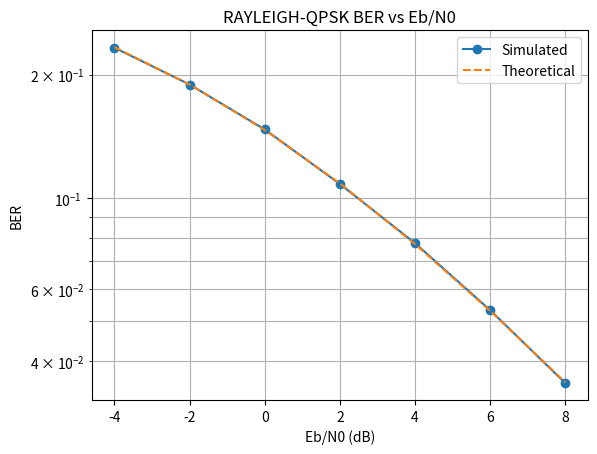

Write Python code to recreate this figure.
import numpy as np
import matplotlib.pyplot as plt
from scipy.special import erfc
N = 1000000
b = np.random.randint(0, 2, N)
grouped_bits = []
for i in range(0, len(b), 2):
	grouped_bits.append(b[i:i+2] )
s = np.array([(2*i[0]-1)+ 1j*(2*i[1]-1) for i in grouped_bits])
EbN0_dB = np.arange(-4, 9, 2)
BER = []
BER_th = []
for x in EbN0_dB:
    EbN0 = 10**(x/10)
    h=(1/np.sqrt(2))*((np.random.randn(len(s)))+(1j*np.random.randn(len(s))))
    abs_h=np.abs(h)
    N0 = 1/EbN0
    n_r = (np.random.randn(len(s)) + 1j*np.random.randn(len(s))) * np.sqrt(N0/2)
    r = (abs_h*s) + n_r
    S = []
    for j in r:
        if np.real(j) > 0 and np.imag(j) > 0:
            S.append([1, 1])
        elif np.real(j) > 0 and np.imag(j) < 0:
            S.append([1, 0])
        elif np.real(j) < 0 and np.imag(j) > 0:
            S.append([0, 1])
        else:
            S.append([0, 0])
    b_r= np.array(S, dtype=int).flatten()
    b_o = np.array(b, dtype=int).flatten()
    errors = np.sum(b_r != b_o)
    ber = errors / N
    BER.append(ber)
    BER_th.append(0.5*(1-np.sqrt(EbN0/(1+EbN0))))
plt.semilogy(EbN0_dB, BER, 'o-', label='Simulated')
plt.semilogy(EbN0_dB, BER_th, '--', label='Theoretical')
plt.xlabel('Eb/N0 (dB)')
plt.ylabel('BER')
plt.title('RAYLEIGH-QPSK BER vs Eb/N0')
plt.grid(True, which='both')
plt.legend()
plt.show()
